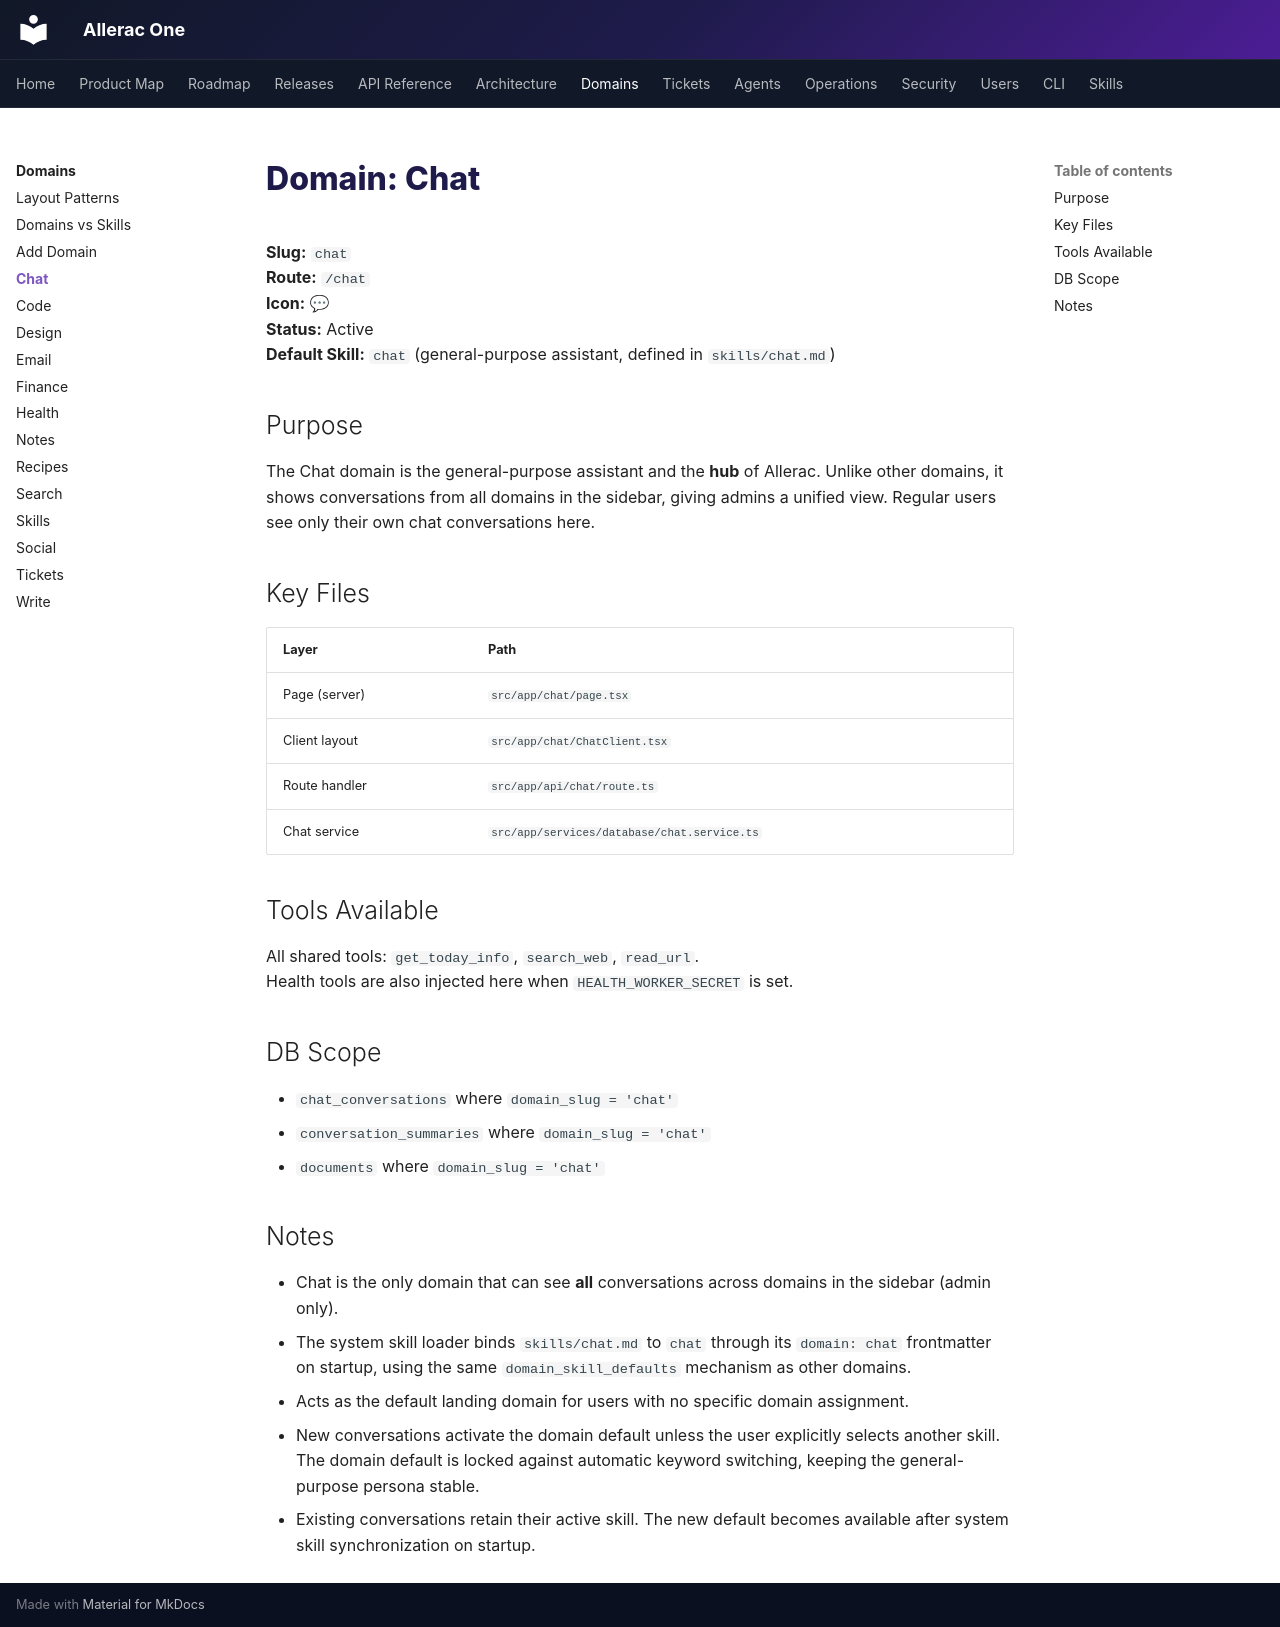

repository: Allerac/allerac-one · page: domains/chat/index.html · generator: mkdocs

# Domain: Chat

**Slug:** `chat`  
**Route:** `/chat`  
**Icon:** 💬  
**Status:** Active  
**Default Skill:** `chat` (general-purpose assistant, defined in `skills/chat.md`)

## Purpose

The Chat domain is the general-purpose assistant and the **hub** of Allerac. Unlike other domains, it shows conversations from all domains in the sidebar, giving admins a unified view. Regular users see only their own chat conversations here.

## Key Files

| Layer | Path |
|-------|------|
| Page (server) | `src/app/chat/page.tsx` |
| Client layout | `src/app/chat/ChatClient.tsx` |
| Route handler | `src/app/api/chat/route.ts` |
| Chat service | `src/app/services/database/chat.service.ts` |

## Tools Available

All shared tools: `get_today_info`, `search_web`, `read_url`.  
Health tools are also injected here when `HEALTH_WORKER_SECRET` is set.

## DB Scope

- `chat_conversations` where `domain_slug = 'chat'`
- `conversation_summaries` where `domain_slug = 'chat'`
- `documents` where `domain_slug = 'chat'`

## Notes

- Chat is the only domain that can see **all** conversations across domains in the sidebar (admin only).
- The system skill loader binds `skills/chat.md` to `chat` through its `domain: chat` frontmatter on startup, using the same `domain_skill_defaults` mechanism as other domains.
- Acts as the default landing domain for users with no specific domain assignment.

- New conversations activate the domain default unless the user explicitly selects another skill. The domain default is locked against automatic keyword switching, keeping the general-purpose persona stable.
- Existing conversations retain their active skill. The new default becomes available after system skill synchronization on startup.
